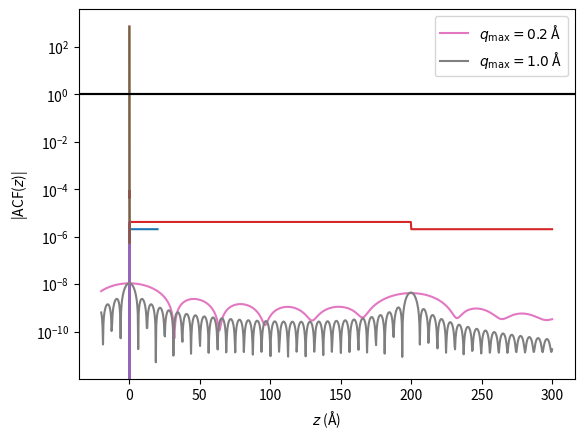

Python code for this plot:
import numpy as np
import matplotlib.pyplot as plt

z = np.linspace(-20, 20, 1000)
beta = np.zeros_like(z)
beta[np.where(z > 0)] = 2.074e-6
plt.plot(z, beta)
plt.xlabel('$z$ (Å)')
plt.ylabel(r'$\beta(z)$ (Å$^{-2}$)')
plt.show()

plt.plot(z[:-1] + np.diff(z) * 0.5, np.diff(beta))
plt.xlabel('$z$ (Å)')
plt.ylabel(r'$\mathrm{d}\beta(z)/\mathrm{d}z$ (Å$^{-3}$)')
plt.show()

q = np.linspace(0.001, 0.2, 500)
plt.plot(q, 16 * np.pi ** 2 * 2.074e-6 ** 2 / (q ** 4))
plt.axhline(1, c='k')
plt.xlabel('q (Å$^{-1}$)')
plt.ylabel('R(q)')
plt.yscale('log')
plt.show()

z = np.linspace(-20, 300, 1000)
beta = np.zeros_like(z)
beta[np.where((z > 0) & (z < 200))] = 4.186e-6
beta[np.where(z > 200)] = 2.074e-6
plt.plot(z, beta)
plt.xlabel('$z$ (Å)')
plt.ylabel(r'$\beta(z)$ (Å$^{-2}$)')
plt.show()

plt.plot(z[:-1] + np.diff(z) * 0.5, np.diff(beta))
plt.xlabel('$z$ (Å)')
plt.ylabel(r'$\mathrm{d}\beta(z)/\mathrm{d}z$ (Å$^{-3}$)')
plt.show()

def reflectivity(q: np.ndarray, beta:np.ndarray, z: np.ndarray) -> np.ndarray:
    """
    :param q: array of q-wavevectors
    :param beta: scattering length density profile
    :param z: z-dimension values for beta
    :returns: calculated reflectivity
    """
    fourier_transform = (np.diff(beta) * np.exp(-1j * z[:-1] * q[:, np.newaxis])).sum(-1)
    return 16 * np.pi ** 2 / (q ** 4) * np.square(np.abs(fourier_transform))

q = np.linspace(0.001, 0.2, 500)
r = reflectivity(q, beta, z)
plt.plot(q, r)
plt.axhline(1, c='k')
plt.xlabel('q (Å$^{-1}$)')
plt.ylabel('R(q)')
plt.yscale('log')
plt.show()

def autocorrelation(q:np.ndarray, r: np.ndarray, z:np.ndarray) -> np.ndarray:
    """
    :param q: array of q-wavevectors
    :param r: measured reflectometry
    :param z: range for z-dimension values
    :returns: normalised autocorrelation function.
    """
    inv_fourier_transform = (q ** 4 * r * np.exp(1j * q * z[:, np.newaxis])).sum(-1) 
    return inv_fourier_transform / (16 * np.pi ** 2)

q2 = np.linspace(0.001, 1, 500)
r2 = reflectivity(q2, beta, z)
acf = autocorrelation(q, r, z)
acf2 = autocorrelation(q2, r2, z)
plt.plot(z, np.abs(acf), label='$q_{\mathrm{max}} = 0.2$ Å')
plt.plot(z, np.abs(acf2), label='$q_{\mathrm{max}} = 1.0$ Å')
plt.xlabel('$z$ (Å)')
plt.ylabel('|ACF($z$)|')
plt.legend()
plt.show()